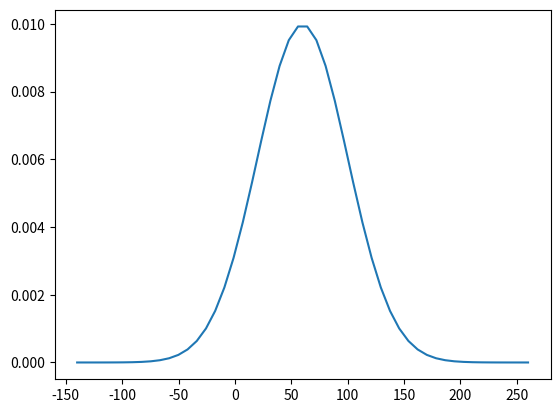

Reproduce this figure in Python.
from scipy.stats import norm
import matplotlib.pyplot as plt
import numpy as np

# μ = 60
# σ = 40

# Instance of a scaled normal distribution
dist1 = norm(loc=60, scale=40)

x = np.linspace(-140, 260)

plt.plot(x, dist1.pdf(x))
plt.show()

# print(x)